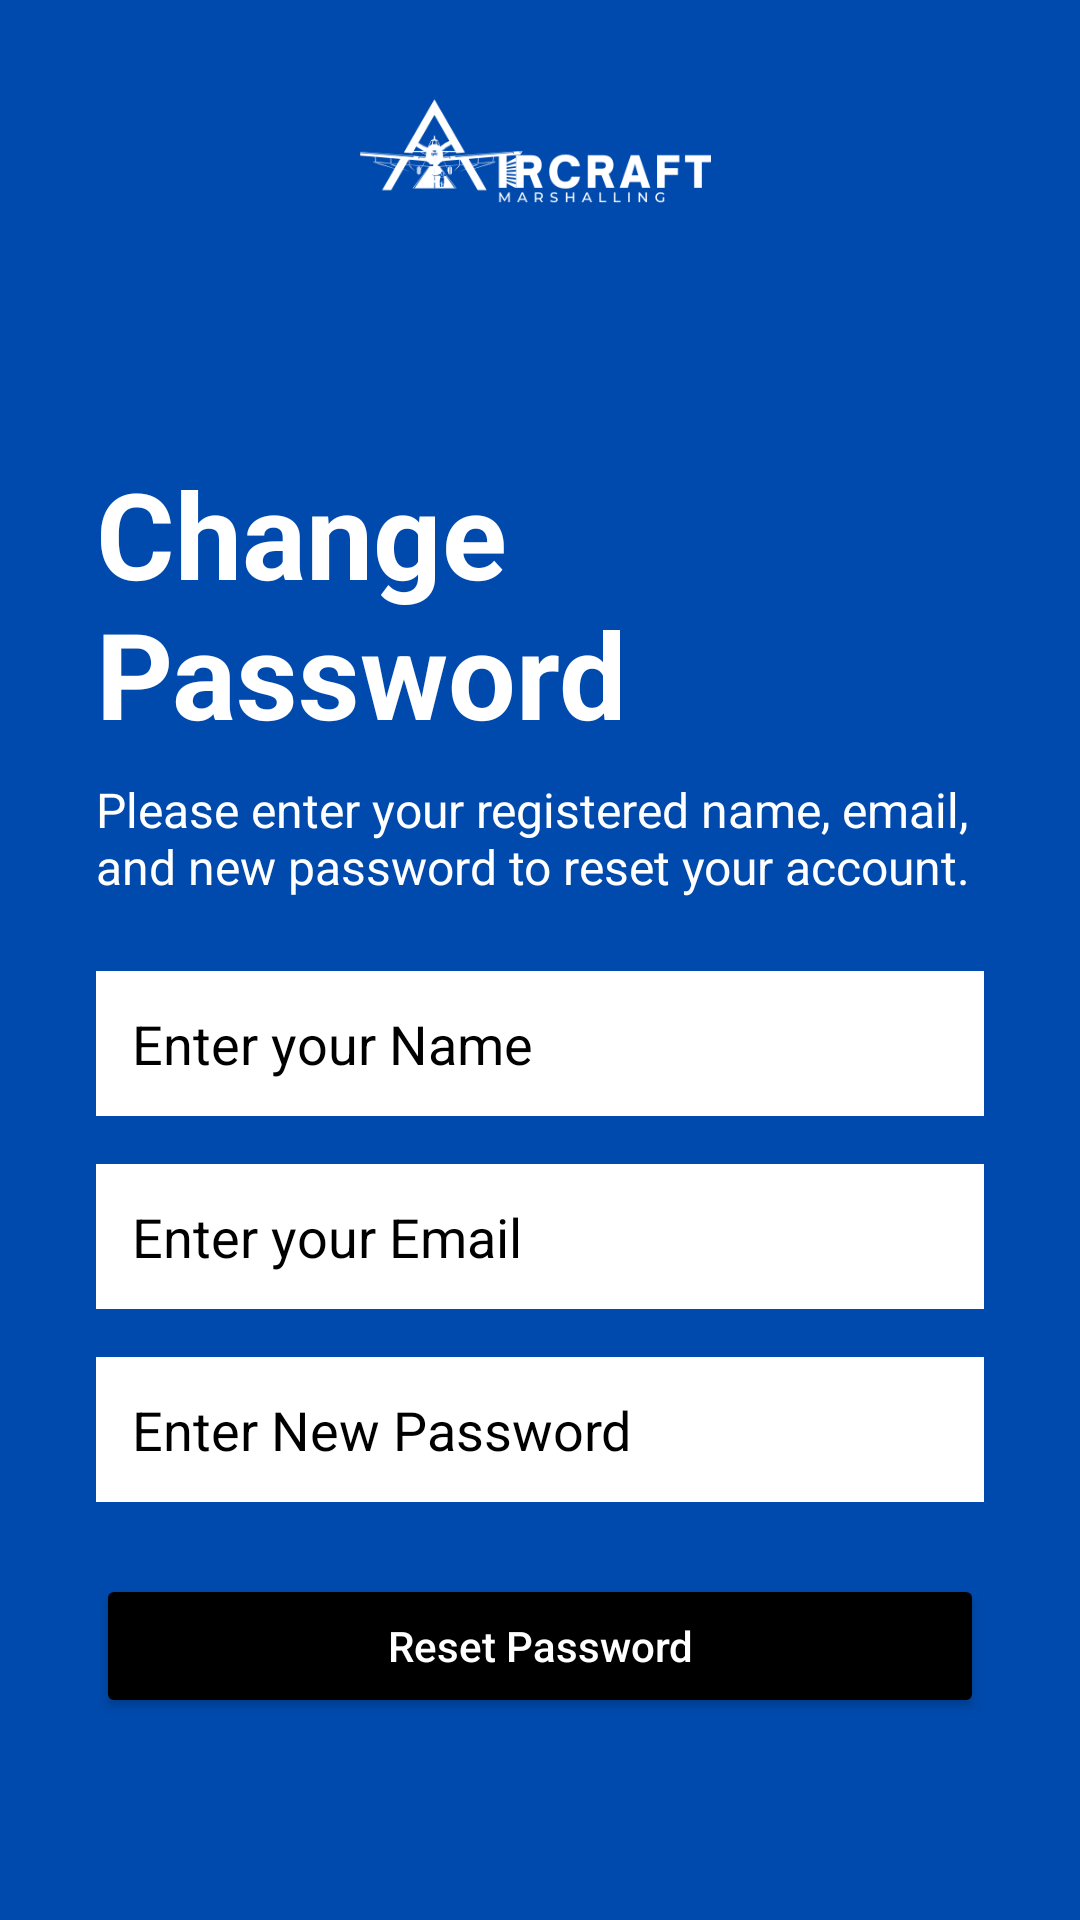

The Android layout XML behind this screen, and the referenced resources:
<!-- AndroidManifest.xml: application theme Theme.AircraftMarshalling -->
<!-- res/layout/activity_forgot_password.xml -->
<?xml version="1.0" encoding="utf-8"?>
<androidx.constraintlayout.widget.ConstraintLayout xmlns:android="http://schemas.android.com/apk/res/android"
    xmlns:app="http://schemas.android.com/apk/res-auto"
    xmlns:tools="http://schemas.android.com/tools"
    android:id="@+id/main"
    android:layout_width="match_parent"
    android:layout_height="match_parent"
    android:background="@color/bg_color"
    tools:context=".ForgotPassword">

    
    <LinearLayout
        android:id="@+id/top_container"
        android:layout_width="match_parent"
        android:layout_height="100dp"
        android:padding="8dp"
        android:orientation="horizontal"
        android:gravity="center"
        android:background="@color/bg_color"
        app:layout_constraintTop_toTopOf="parent">

        <ImageView
            android:id="@+id/logo"
            android:layout_width="120dp"
            android:layout_height="wrap_content"
            android:contentDescription="App Logo"
            android:scaleType="fitCenter"
            android:src="@drawable/am_logo" />

    </LinearLayout>

    
    <LinearLayout
        android:id="@+id/middle_container"
        android:layout_width="match_parent"
        android:layout_height="wrap_content"
        android:orientation="vertical"
        android:gravity="center_horizontal"
        android:layout_marginHorizontal="32dp"
        android:layout_marginTop="35dp"
        app:layout_constraintTop_toBottomOf="@id/top_container"
        app:layout_constraintStart_toStartOf="parent"
        app:layout_constraintEnd_toEndOf="parent">

        
        <TextView
            android:id="@+id/change_pass"
            android:layout_width="wrap_content"
            android:layout_height="wrap_content"
            android:layout_marginTop="16dp"
            android:text="Change Password"
            android:textColor="@color/white"
            android:layout_gravity="left"
            android:textSize="40sp"
            android:textStyle="bold" />

        
        <TextView
            android:id="@+id/tv_instruction"
            android:layout_width="match_parent"
            android:layout_height="wrap_content"
            android:layout_marginTop="8dp"
            android:text="Please enter your registered name, email, and new password to reset your account."
            android:textColor="@color/white"
            android:textSize="16sp" />

        
        <EditText
            android:id="@+id/et_name"
            android:layout_width="match_parent"
            android:layout_height="wrap_content"
            android:layout_marginTop="24dp"
            android:hint="Enter your Name"
            android:inputType="textPersonName"
            android:background="@drawable/edittext_background"
            android:padding="12dp"
            android:textColor="@color/black"
            android:textColorHint="@color/black" />

        
        <EditText
            android:id="@+id/et_email"
            android:layout_width="match_parent"
            android:layout_height="wrap_content"
            android:layout_marginTop="16dp"
            android:hint="Enter your Email"
            android:inputType="textEmailAddress"
            android:background="@drawable/edittext_background"
            android:padding="12dp"
            android:textColor="@color/black"
            android:textColorHint="@color/black" />

        
        <EditText
            android:id="@+id/et_password"
            android:layout_width="match_parent"
            android:layout_height="wrap_content"
            android:layout_marginTop="16dp"
            android:hint="Enter New Password"
            android:inputType="textPassword"
            android:background="@drawable/edittext_background"
            android:padding="12dp"
            android:textColor="@color/black"
            android:textColorHint="@color/black" />

        
        <Button
            android:id="@+id/btn_reset_password"
            android:layout_width="match_parent"
            android:layout_height="wrap_content"
            android:layout_marginTop="24dp"
            android:text="Reset Password"
            android:textAllCaps="false"
            android:backgroundTint="@color/black"
            android:textColor="@color/white" />

    </LinearLayout>

</androidx.constraintlayout.widget.ConstraintLayout>
<!-- resources referenced by this layout -->
<resources>
  <color name="bg_color">#004aad</color>
  <color name="black">#FF000000</color>
  <color name="white">#FFFFFFFF</color>
  <!-- drawable am_logo: png bitmap (drawable, 11527 bytes) -->
  <!-- drawable edittext_background (drawable) -->
  <?xml version="1.0" encoding="utf-8"?>
  <layer-list xmlns:android="http://schemas.android.com/apk/res/android">
      <item>
          <shape android:shape="rectangle">
              <solid android:color="@android:color/transparent" />
          </shape>
      </item>
  
      
      <item android:bottom="0dp">
          <shape android:shape="rectangle">
              <size android:height="2dp" />
              <solid android:color="@color/white" />
          </shape>
      </item>
  </layer-list>
  <style name="Theme.AircraftMarshalling" parent="Base.Theme.AircraftMarshalling" />
  <style name="Base.Theme.AircraftMarshalling" parent="Theme.MaterialComponents.Light.NoActionBar">
          
          
      </style>
</resources>
